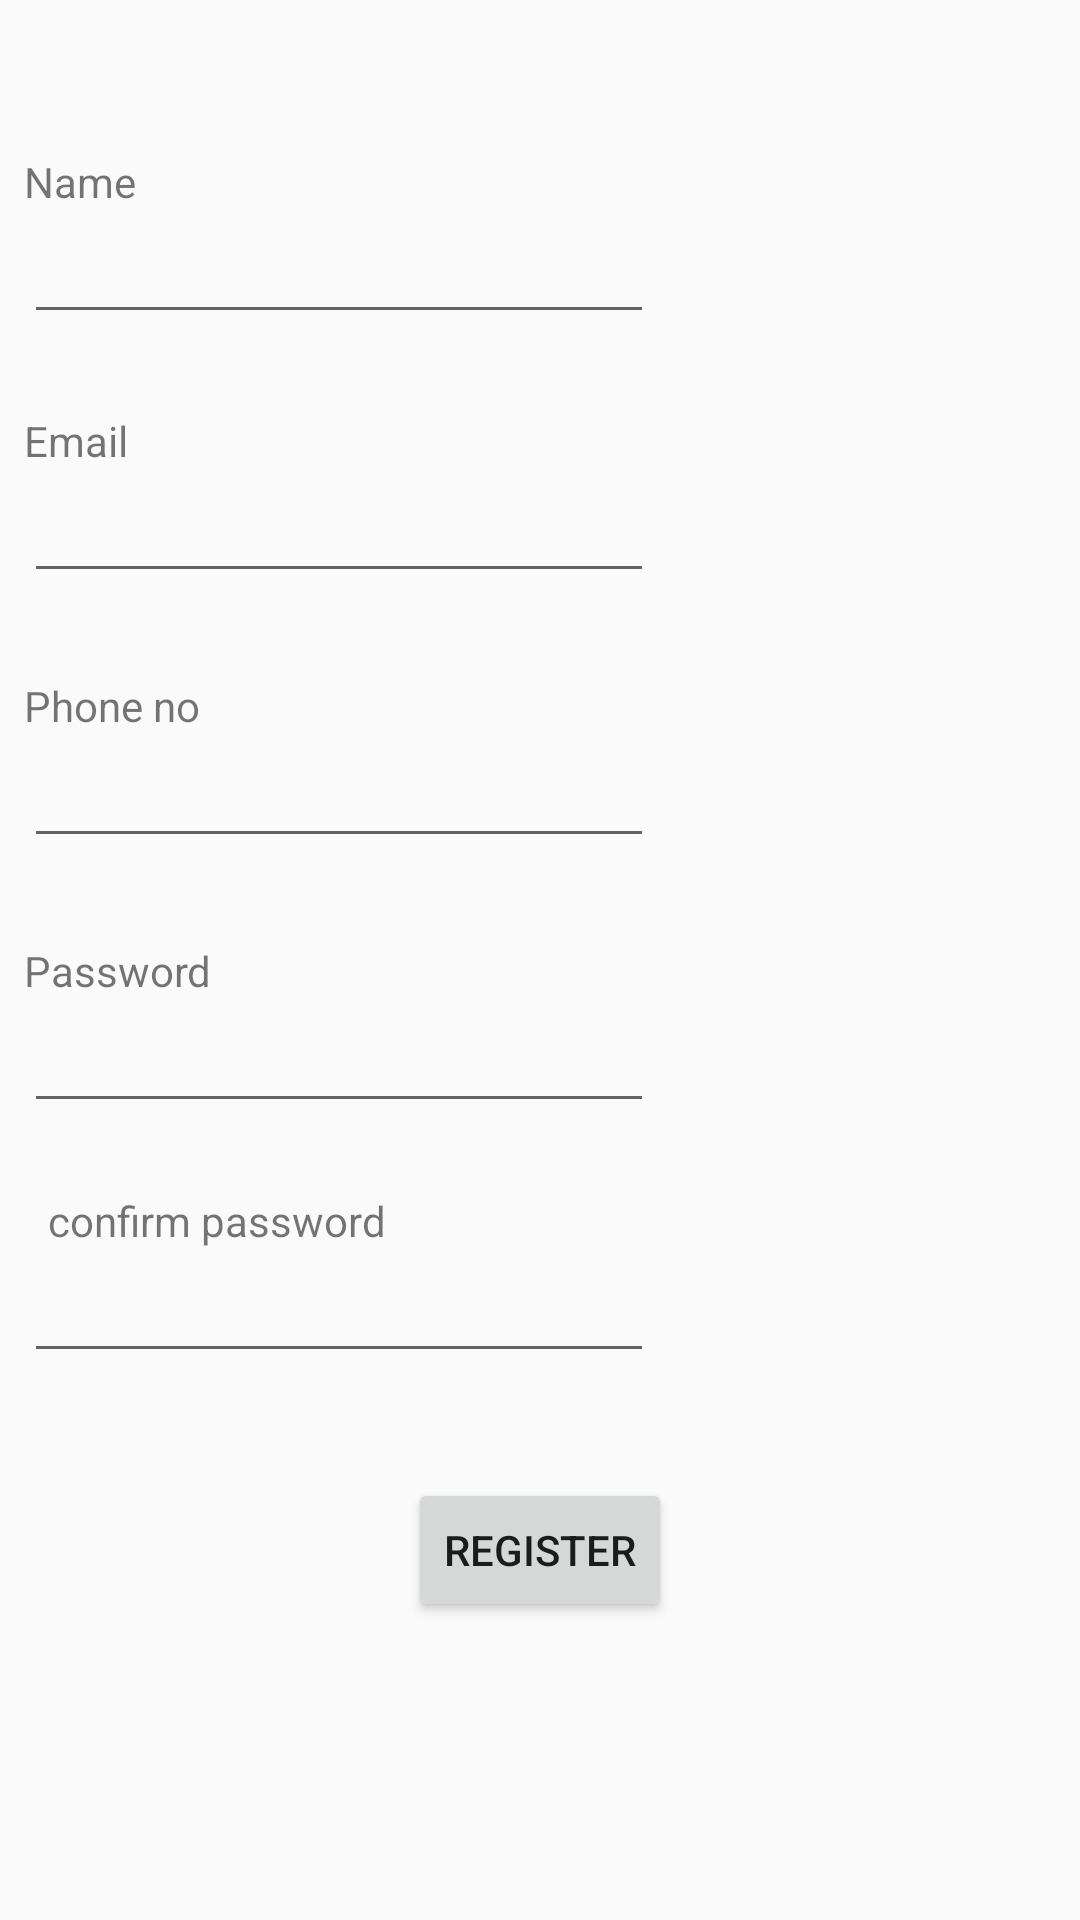

Write the Android layout XML for this screen, with the resource values it uses.
<!-- AndroidManifest.xml: application theme Theme.AppCompat.Light.NoActionBar -->
<!-- res/layout/content_registration_activity.xml -->
<?xml version="1.0" encoding="utf-8"?>
<ScrollView xmlns:android="http://schemas.android.com/apk/res/android"
    xmlns:app="http://schemas.android.com/apk/res-auto"
    xmlns:tools="http://schemas.android.com/tools"
    android:id="@+id/mRegisterForm"
    android:layout_width="match_parent"
    android:layout_height="match_parent"
    android:fadingEdge="horizontal"
    app:layout_constraintEnd_toStartOf="parent">

    <android.support.constraint.ConstraintLayout
        android:layout_width="match_parent"
        android:layout_height="wrap_content"
        android:layout_marginTop="11dp"
        android:isScrollContainer="true"
        android:scrollbars="vertical"
        app:layout_behavior="@string/appbar_scrolling_view_behavior"
        tools:context="com.adesh.projbk.Registration_activity"
        tools:showIn="@layout/activity_registration_activity">

        <TextView
            android:id="@+id/textView6"
            android:layout_width="wrap_content"
            android:layout_height="wrap_content"
            android:layout_marginLeft="8dp"
            android:layout_marginStart="8dp"
            android:text="@string/Register_name"
            app:layout_constraintBottom_toTopOf="@+id/etReg_name"
            app:layout_constraintLeft_toLeftOf="parent" />

        <EditText
            android:id="@+id/etReg_name"
            android:layout_width="wrap_content"
            android:layout_height="wrap_content"
            android:layout_marginLeft="16dp"
            android:layout_marginStart="8dp"
            android:layout_marginTop="59dp"
            android:ems="10"
            android:inputType="textPersonName"
            app:layout_constraintLeft_toLeftOf="parent"
            app:layout_constraintTop_toTopOf="parent" />

        <TextView
            android:id="@+id/textView2"
            android:layout_width="wrap_content"
            android:layout_height="wrap_content"
            android:layout_marginLeft="8dp"
            android:layout_marginStart="8dp"
            android:layout_marginTop="26dp"
            android:text="@string/prompt_email"
            app:layout_constraintLeft_toLeftOf="parent"
            app:layout_constraintTop_toBottomOf="@+id/etReg_name" />

        <EditText
            android:id="@+id/etReg_Email"
            android:layout_width="wrap_content"
            android:layout_height="wrap_content"
            android:layout_marginLeft="8dp"
            android:layout_marginStart="8dp"
            android:ems="10"
            android:inputType="textEmailAddress"
            app:layout_constraintLeft_toLeftOf="parent"
            app:layout_constraintTop_toBottomOf="@+id/textView2" />

        <TextView
            android:id="@+id/textView3"
            android:layout_width="wrap_content"
            android:layout_height="wrap_content"
            android:layout_marginLeft="8dp"
            android:layout_marginStart="8dp"
            android:layout_marginTop="28dp"
            android:text="@string/Reg_phone"
            app:layout_constraintLeft_toLeftOf="parent"
            app:layout_constraintTop_toBottomOf="@+id/etReg_Email" />

        <EditText
            android:id="@+id/etReg_Phoneno"
            android:layout_width="wrap_content"
            android:layout_height="wrap_content"
            android:layout_marginLeft="8dp"
            android:layout_marginStart="8dp"
            android:ems="10"
            android:inputType="phone"
            app:layout_constraintLeft_toLeftOf="parent"
            app:layout_constraintTop_toBottomOf="@+id/textView3" />

        <TextView
            android:id="@+id/textView4"
            android:layout_width="wrap_content"
            android:layout_height="wrap_content"
            android:layout_marginLeft="8dp"
            android:layout_marginStart="8dp"
            android:layout_marginTop="28dp"
            android:text="@string/prompt_password"
            app:layout_constraintLeft_toLeftOf="parent"
            app:layout_constraintTop_toBottomOf="@+id/etReg_Phoneno" />

        <EditText
            android:id="@+id/etReg_Password"
            android:layout_width="wrap_content"
            android:layout_height="wrap_content"
            android:layout_marginLeft="8dp"
            android:layout_marginStart="8dp"
            android:ems="10"
            android:inputType="textPassword"
            app:layout_constraintLeft_toLeftOf="parent"
            app:layout_constraintTop_toBottomOf="@+id/textView4" />

        <TextView
            android:id="@+id/textView5"
            android:layout_width="wrap_content"
            android:layout_height="wrap_content"
            android:layout_marginLeft="16dp"
            android:layout_marginTop="23dp"
            android:text="@string/confirm_password"
            app:layout_constraintLeft_toLeftOf="parent"
            app:layout_constraintTop_toBottomOf="@+id/etReg_Password" />

        <EditText
            android:id="@+id/etReg_cofrmPass"
            android:layout_width="wrap_content"
            android:layout_height="wrap_content"
            android:layout_marginLeft="8dp"
            android:layout_marginStart="8dp"
            android:ems="10"
            android:inputType="textPassword"
            app:layout_constraintLeft_toLeftOf="parent"
            app:layout_constraintTop_toBottomOf="@+id/textView5" />

        <Button
            android:id="@+id/btn_regUser"
            style="@android:style/Widget.Material.Light.Button"
            android:layout_width="wrap_content"
            android:layout_height="wrap_content"
            android:layout_marginTop="35dp"
            android:text="@string/register"
            app:layout_constraintLeft_toLeftOf="parent"
            app:layout_constraintRight_toRightOf="parent"
            app:layout_constraintTop_toBottomOf="@+id/etReg_cofrmPass" />

        <ProgressBar
            android:id="@+id/pbRegis"
            style="@style/Widget.AppCompat.ProgressBar"
            android:layout_width="wrap_content"
            android:layout_height="wrap_content"
            android:layout_marginBottom="8dp"
            android:layout_marginLeft="8dp"
            android:layout_marginRight="8dp"
            android:layout_marginTop="97dp"
            android:visibility="gone"
            app:layout_constraintBottom_toTopOf="@+id/etReg_Phoneno"
            app:layout_constraintHorizontal_bias="0.4"
            app:layout_constraintLeft_toRightOf="@+id/textView6"
            app:layout_constraintRight_toRightOf="parent"
            app:layout_constraintTop_toTopOf="parent"
            app:layout_constraintVertical_bias="0.0" />

    </android.support.constraint.ConstraintLayout>
</ScrollView>
<!-- res/layout/activity_registration_activity.xml (included above) -->
<?xml version="1.0" encoding="utf-8"?>
<android.support.design.widget.CoordinatorLayout xmlns:android="http://schemas.android.com/apk/res/android"
    xmlns:app="http://schemas.android.com/apk/res-auto"
    xmlns:tools="http://schemas.android.com/tools"
    android:layout_width="match_parent"
    android:layout_height="match_parent"
    tools:context="com.adesh.projbk.Registration_activity">

    <android.support.design.widget.AppBarLayout
        android:layout_width="match_parent"
        android:layout_height="wrap_content"
        android:theme="@style/AppBarOverlay">

        <android.support.v7.widget.Toolbar
            android:id="@+id/toolbar"
            android:layout_width="match_parent"
            android:layout_height="?attr/actionBarSize"
            android:background="?attr/colorPrimary"
            app:popupTheme="@style/PopupOverlay" />

    </android.support.design.widget.AppBarLayout>

    <include layout="@layout/content_registration_activity" />

</android.support.design.widget.CoordinatorLayout>
<!-- resources referenced by this layout -->
<resources>
  <string name="Reg_phone">Phone no</string>
  <string name="Register_name">Name</string>
  <string name="confirm_password">confirm password</string>
  <string name="prompt_email">Email</string>
  <string name="prompt_password">Password</string>
  <string name="register">Register</string>
  <style name="AppBarOverlay" parent="ThemeOverlay.AppCompat.Dark.ActionBar" />
  <style name="PopupOverlay" parent="ThemeOverlay.AppCompat.Light" />
</resources>
